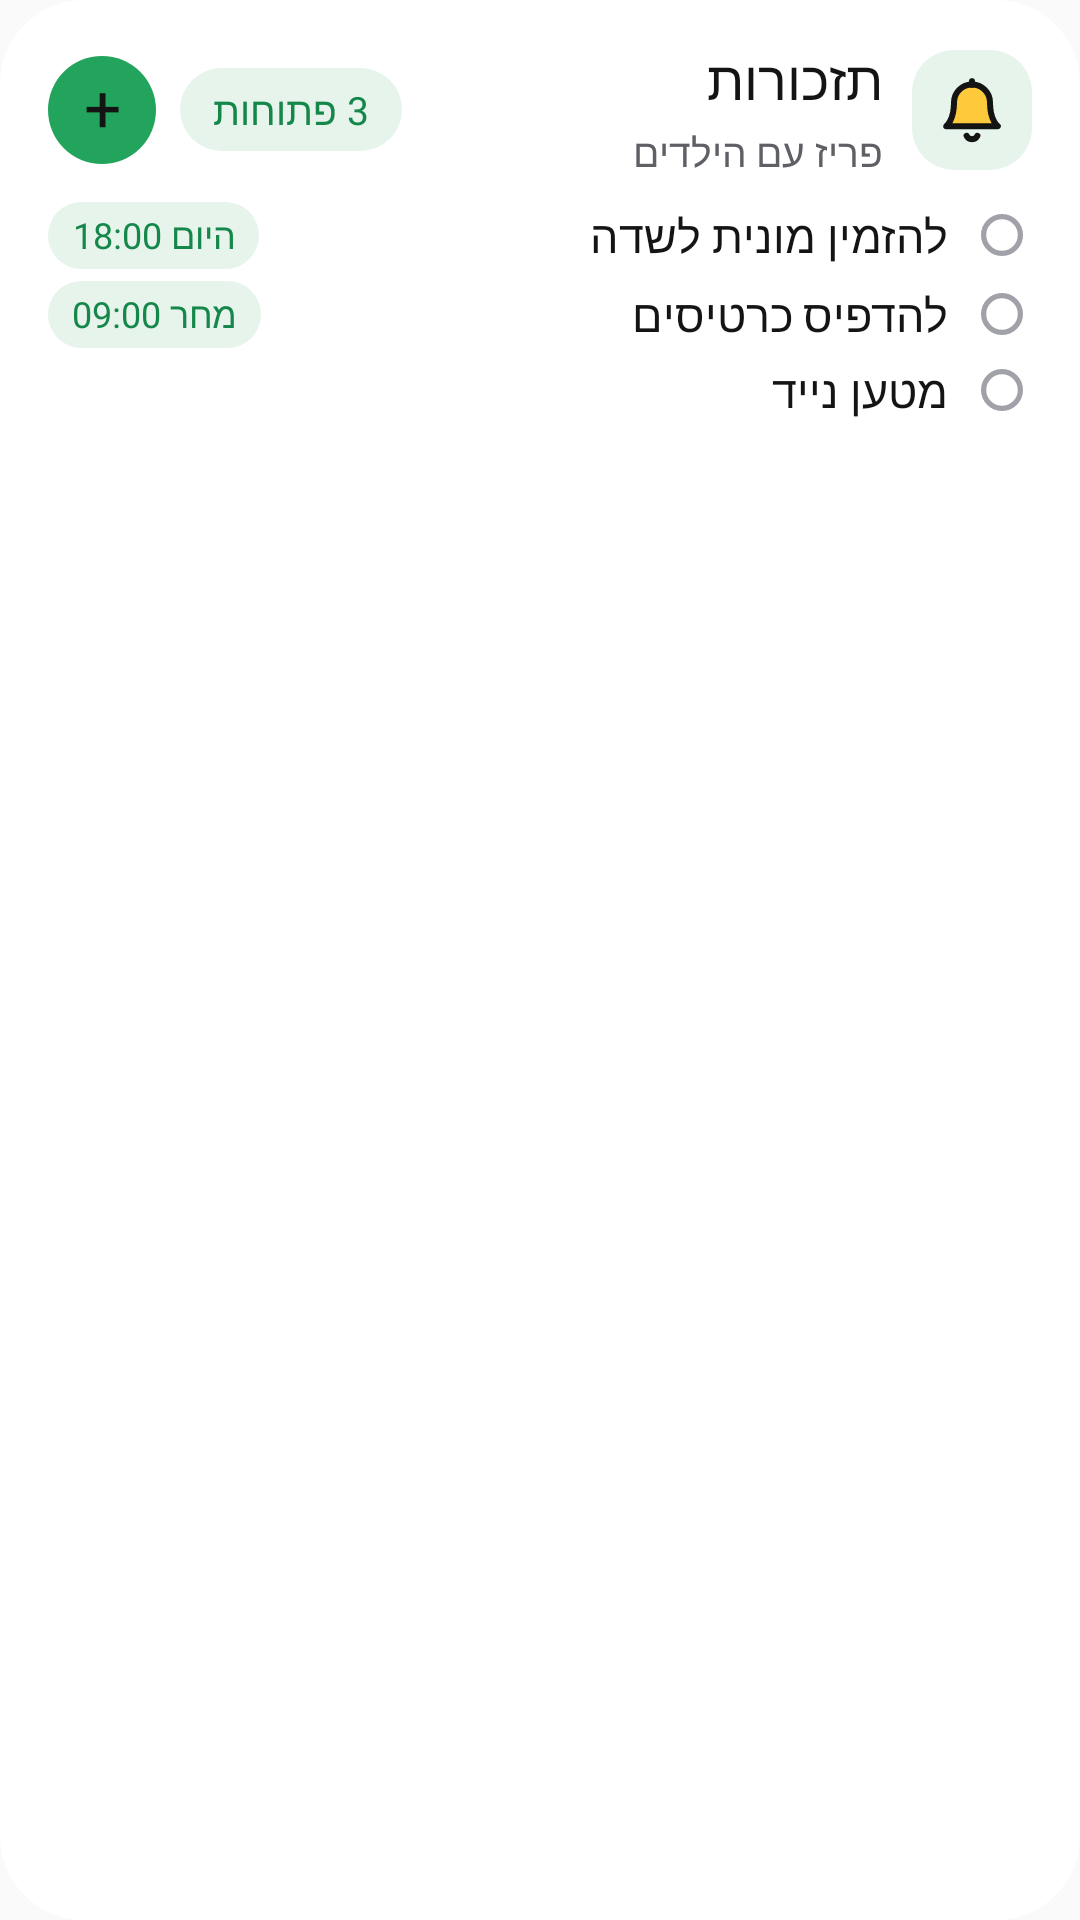

Layout XML and referenced resources for this Android screen:
<!-- AndroidManifest.xml: application theme AppTheme -->
<!-- res/layout/widget_reminders_preview.xml -->
<?xml version="1.0" encoding="utf-8"?>
<LinearLayout
    xmlns:android="http://schemas.android.com/apk/res/android"
    android:id="@+id/root"
    android:layout_width="match_parent"
    android:layout_height="match_parent"
    android:background="@drawable/widget_bg"
    android:layoutDirection="rtl"
    android:orientation="vertical"
    android:paddingStart="16dp"
    android:paddingEnd="16dp"
    android:paddingTop="14dp"
    android:paddingBottom="14dp">
    <LinearLayout
        android:id="@+id/header"
        android:layout_width="match_parent"
        android:layout_height="wrap_content"
        android:orientation="horizontal"
        android:gravity="center_vertical">
        <FrameLayout
            android:id="@+id/icon_tile"
            android:layout_width="40dp"
            android:layout_height="40dp"
            android:background="@drawable/widget_soft">
            <ImageView
                android:id="@+id/icon"
                android:layout_width="24dp"
                android:layout_height="24dp"
                android:src="@drawable/ic_ws_bell"
                android:importantForAccessibility="no"
                android:layout_gravity="center" />
        </FrameLayout>
        <LinearLayout
            android:layout_width="0dp"
            android:layout_height="wrap_content"
            android:orientation="vertical"
            android:layout_weight="1"
            android:layout_marginStart="10dp">
            <TextView
                android:id="@+id/title"
                android:layout_width="match_parent"
                android:layout_height="wrap_content"
                style="@style/WBold.Title"
                android:text="תזכורות" />
            <TextView
                android:id="@+id/subtitle"
                android:layout_width="match_parent"
                android:layout_height="wrap_content"
                style="@style/WText.Muted"
                android:layout_marginTop="3dp"
                android:text="פריז עם הילדים" />
        </LinearLayout>
        <TextView
            android:id="@+id/chip"
            android:layout_width="wrap_content"
            android:layout_height="wrap_content"
            style="@style/WBold.Chip"
            android:layout_marginStart="8dp"
            android:text="3 פתוחות" />
        <TextView
            android:id="@+id/add"
            android:layout_width="36dp"
            android:layout_height="36dp"
            style="@style/WBold.Key.Save"
            android:gravity="center"
            android:layout_marginStart="8dp"
            android:background="@drawable/widget_brand"
            android:text="+"
            android:textSize="22sp"
            android:contentDescription="תזכורת חדשה" />
    </LinearLayout>
    <LinearLayout
        android:id="@+id/list"
        android:layout_width="match_parent"
        android:layout_height="0dp"
        android:orientation="vertical"
        android:layout_weight="1"
        android:layout_marginTop="4dp">
        <LinearLayout
            android:id="@+id/rem_row_1"
            android:layout_width="match_parent"
            android:layout_height="wrap_content"
            android:layout_marginTop="4dp"
            android:gravity="center_vertical"
            android:orientation="horizontal">
            <ImageView
                android:id="@+id/rem_ring_1"
                android:layout_width="14dp"
                android:layout_height="14dp"
                android:src="@drawable/widget_dot"
                android:importantForAccessibility="no"
                android:layout_marginStart="3dp"
                android:layout_marginEnd="3dp" />
            <TextView
                android:id="@+id/rem_title_1"
                android:layout_width="0dp"
                android:layout_height="wrap_content"
                style="@style/WText"
                android:layout_weight="1"
                android:layout_marginStart="8dp"
                android:text="להזמין מונית לשדה" />
            <TextView
                android:id="@+id/rem_time_1"
                android:layout_width="wrap_content"
                android:layout_height="wrap_content"
                style="@style/WBold.Pill"
                android:layout_marginStart="8dp"
                android:text="היום 18:00" />
        </LinearLayout>
        <LinearLayout
            android:id="@+id/rem_row_2"
            android:layout_width="match_parent"
            android:layout_height="wrap_content"
            android:layout_marginTop="4dp"
            android:gravity="center_vertical"
            android:orientation="horizontal">
            <ImageView
                android:id="@+id/rem_ring_2"
                android:layout_width="14dp"
                android:layout_height="14dp"
                android:src="@drawable/widget_dot"
                android:importantForAccessibility="no"
                android:layout_marginStart="3dp"
                android:layout_marginEnd="3dp" />
            <TextView
                android:id="@+id/rem_title_2"
                android:layout_width="0dp"
                android:layout_height="wrap_content"
                style="@style/WText"
                android:layout_weight="1"
                android:layout_marginStart="8dp"
                android:text="להדפיס כרטיסים" />
            <TextView
                android:id="@+id/rem_time_2"
                android:layout_width="wrap_content"
                android:layout_height="wrap_content"
                style="@style/WBold.Pill"
                android:layout_marginStart="8dp"
                android:text="מחר 09:00" />
        </LinearLayout>
        <LinearLayout
            android:id="@+id/rem_row_3"
            android:layout_width="match_parent"
            android:layout_height="wrap_content"
            android:layout_marginTop="4dp"
            android:gravity="center_vertical"
            android:orientation="horizontal">
            <ImageView
                android:id="@+id/rem_ring_3"
                android:layout_width="14dp"
                android:layout_height="14dp"
                android:src="@drawable/widget_dot"
                android:importantForAccessibility="no"
                android:layout_marginStart="3dp"
                android:layout_marginEnd="3dp" />
            <TextView
                android:id="@+id/rem_title_3"
                android:layout_width="0dp"
                android:layout_height="wrap_content"
                style="@style/WText"
                android:layout_weight="1"
                android:layout_marginStart="8dp"
                android:text="מטען נייד" />
            <TextView
                android:id="@+id/rem_time_3"
                android:layout_width="wrap_content"
                android:layout_height="wrap_content"
                style="@style/WBold.Pill"
                android:layout_marginStart="8dp"
                android:visibility="gone" />
        </LinearLayout>
        <LinearLayout
            android:id="@+id/rem_row_4"
            android:layout_width="match_parent"
            android:layout_height="wrap_content"
            android:layout_marginTop="4dp"
            android:gravity="center_vertical"
            android:orientation="horizontal"
            android:visibility="gone">
            <ImageView
                android:id="@+id/rem_ring_4"
                android:layout_width="14dp"
                android:layout_height="14dp"
                android:src="@drawable/widget_dot"
                android:importantForAccessibility="no"
                android:layout_marginStart="3dp"
                android:layout_marginEnd="3dp" />
            <TextView
                android:id="@+id/rem_title_4"
                android:layout_width="0dp"
                android:layout_height="wrap_content"
                style="@style/WText"
                android:layout_weight="1"
                android:layout_marginStart="8dp"
                android:text="לקנות מתאם" />
            <TextView
                android:id="@+id/rem_time_4"
                android:layout_width="wrap_content"
                android:layout_height="wrap_content"
                style="@style/WBold.Pill"
                android:layout_marginStart="8dp"
                android:visibility="gone" />
        </LinearLayout>
        <LinearLayout
            android:id="@+id/rem_row_5"
            android:layout_width="match_parent"
            android:layout_height="wrap_content"
            android:layout_marginTop="4dp"
            android:gravity="center_vertical"
            android:orientation="horizontal"
            android:visibility="gone">
            <ImageView
                android:id="@+id/rem_ring_5"
                android:layout_width="14dp"
                android:layout_height="14dp"
                android:src="@drawable/widget_dot"
                android:importantForAccessibility="no"
                android:layout_marginStart="3dp"
                android:layout_marginEnd="3dp" />
            <TextView
                android:id="@+id/rem_title_5"
                android:layout_width="0dp"
                android:layout_height="wrap_content"
                style="@style/WText"
                android:layout_weight="1"
                android:layout_marginStart="8dp"
                android:text="להשאיר מפתח לשכנים" />
            <TextView
                android:id="@+id/rem_time_5"
                android:layout_width="wrap_content"
                android:layout_height="wrap_content"
                style="@style/WBold.Pill"
                android:layout_marginStart="8dp"
                android:visibility="gone" />
        </LinearLayout>
    </LinearLayout>
</LinearLayout>
<!-- resources referenced by this layout -->
<resources>
  <!-- drawable widget_bg (drawable) -->
  <?xml version="1.0" encoding="utf-8"?>
  <shape xmlns:android="http://schemas.android.com/apk/res/android" android:shape="rectangle">
      <solid android:color="@color/w_bg" />
      <corners android:radius="28dp" />
  </shape>
  <!-- drawable widget_brand (drawable) -->
  <?xml version="1.0" encoding="utf-8"?>
  <shape xmlns:android="http://schemas.android.com/apk/res/android" android:shape="rectangle">
      <solid android:color="@color/w_brand" />
      <corners android:radius="18dp" />
  </shape>
  <!-- drawable widget_dot (drawable) -->
  <?xml version="1.0" encoding="utf-8"?>
  <shape xmlns:android="http://schemas.android.com/apk/res/android" android:shape="oval">
      <stroke android:width="2dp" android:color="@color/w_dot" />
      <size android:width="16dp" android:height="16dp" />
  </shape>
  <!-- drawable widget_soft (drawable) -->
  <?xml version="1.0" encoding="utf-8"?>
  <shape xmlns:android="http://schemas.android.com/apk/res/android" android:shape="rectangle">
      <solid android:color="@color/w_soft" />
      <corners android:radius="14dp" />
  </shape>
  <style name="WBold.Chip">
          <item name="android:textColor">@color/w_accent</item>
          <item name="android:textSize">13sp</item>
          <item name="android:background">@drawable/widget_chip</item>
          <item name="android:paddingStart">11dp</item>
          <item name="android:paddingEnd">11dp</item>
          <item name="android:paddingTop">5dp</item>
          <item name="android:paddingBottom">5dp</item>
      </style>
  <style name="WBold.Key.Save">
          <item name="android:textColor">@color/w_on_brand</item>
          <item name="android:textSize">17sp</item>
      </style>
  <style name="WBold.Pill">
          <item name="android:textColor">@color/w_accent</item>
          <item name="android:textSize">12sp</item>
          <item name="android:background">@drawable/widget_chip</item>
          <item name="android:paddingStart">8dp</item>
          <item name="android:paddingEnd">8dp</item>
          <item name="android:paddingTop">3dp</item>
          <item name="android:paddingBottom">3dp</item>
      </style>
  <style name="WBold.Title">
          <item name="android:textSize">18sp</item>
      </style>
  <style name="WText" parent="WFontSemi">
          <item name="android:textColor">@color/w_text</item>
          <item name="android:textSize">15sp</item>
          <item name="android:maxLines">1</item>
          <item name="android:ellipsize">end</item>
          <item name="android:textAlignment">viewStart</item>
          <item name="android:includeFontPadding">false</item>
      </style>
  <style name="WText.Muted">
          <item name="android:textColor">@color/w_muted</item>
          <item name="android:textSize">13sp</item>
      </style>
  <style name="AppTheme" parent="Theme.AppCompat.Light.DarkActionBar">
          
          <item name="colorPrimary">@color/colorPrimary</item>
          <item name="colorPrimaryDark">@color/colorPrimaryDark</item>
          <item name="colorAccent">@color/colorAccent</item>
      </style>
  <color name="w_ink">#141414</color>
  <color name="w_bg">#FFFFFF</color>
  <color name="w_brand">#22A45D</color>
  <color name="w_dot">#A1A1AA</color>
  <color name="w_soft">#E6F4EC</color>
  <color name="w_accent">#16874A</color>
  <!-- drawable widget_chip (drawable) -->
  <?xml version="1.0" encoding="utf-8"?>
  <shape xmlns:android="http://schemas.android.com/apk/res/android" android:shape="rectangle">
      <solid android:color="@color/w_soft" />
      <corners android:radius="999dp" />
  </shape>
  <color name="w_on_brand">#141414</color>
  <style name="WFontSemi">
          <item name="android:fontFamily">sans-serif-medium</item>
      </style>
  <color name="w_text">#141414</color>
  <color name="w_muted">#5F5F66</color>
  <!-- not gathered from this repository: default colours our renderer supplied (Android Studio template values) -->
  <color name="colorPrimary">#FF6200EE</color>
  <color name="colorPrimaryDark">#FF3700B3</color>
  <color name="colorAccent">#FF03DAC5</color>
</resources>
